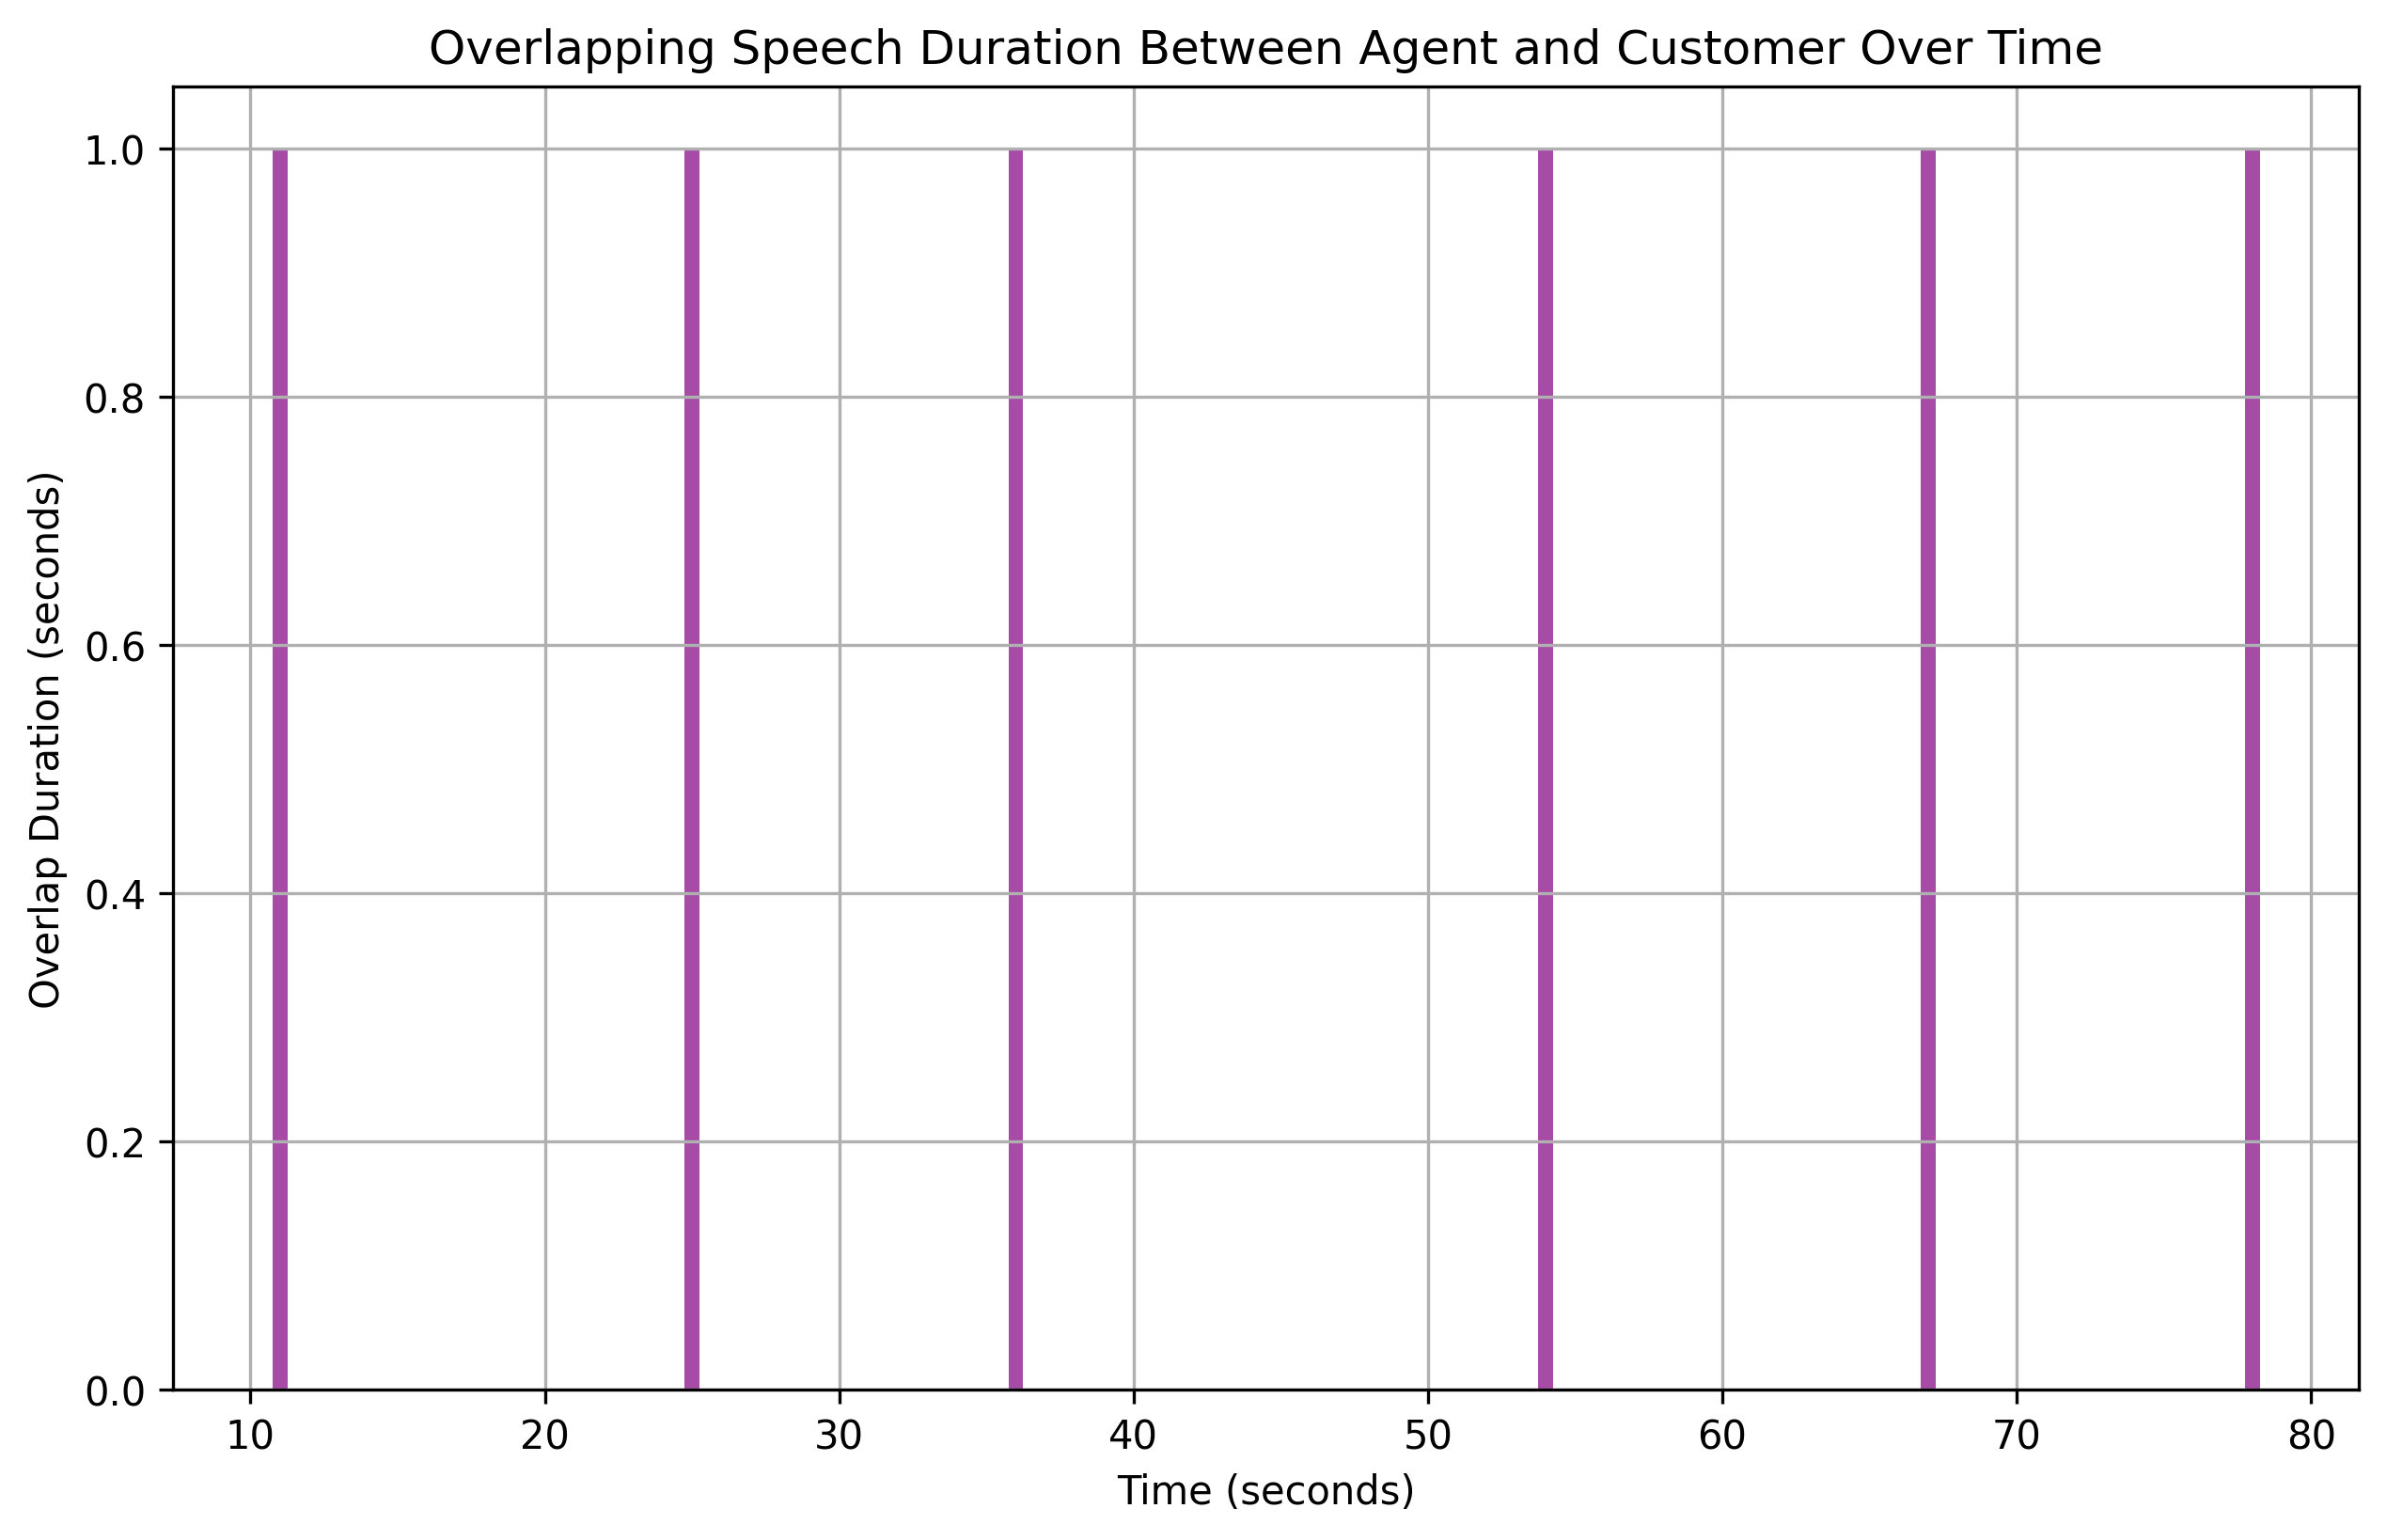

Values plotted in this chart, from the file beside it:
overlap_start, overlap_end, overlap_duration
11, 12, 1
25, 26, 1
36, 37, 1
54, 55, 1
67, 68, 1
78, 79, 1
